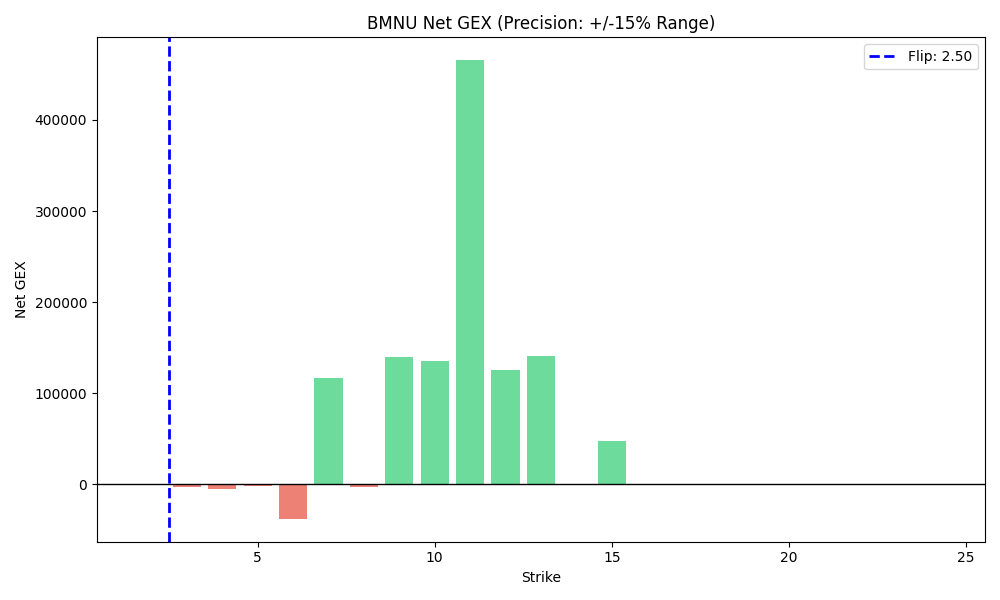

Data behind this chart, as committed beside it:
strike, call_gex, put_gex, net_gex, abs_net_gex, GSI
2.0, 0.0, 0.0, 0.0, 0.0, 0.0
3.0, 247.6, 3655, -3408, 3408, 0.06344
4.0, 4616, 10128, -5513, 5513, 0.313
5.0, 39024, 41398, -2374, 2374, 0.4852
6.0, 25975, 64078, -38103, 38103, 0.2884
7.0, 208836, 92243, 116593, 116593, 0.6936
8.0, 156524, 160179, -3655, 3655, 0.4942
9.0, 149654, 9922, 139733, 139733, 0.9378
10.0, 153348, 18132, 135216, 135216, 0.8943
11.0, 471050, 5424, 465626, 465626, 0.9886
12.0, 126200, 1167, 125033, 125033, 0.9908
13.0, 142756, 1874, 140882, 140882, 0.987
14.0, 1462, 1334, 128, 128, 0.5229
15.0, 47610, 495.2, 47114, 47114, 0.9897
16.0, 65.13, 364.4, -299.3, 299.3, 0.1516
17.0, 476.2, 377.3, 98.82, 98.82, 0.5579
18.0, 0.0, 121.3, -121.3, 121.3, 0.0
19.0, 0.0, 87.59, -87.59, 87.59, 0.0
20.0, 0.0, 365, -365, 365, 0.0
21.0, 0.0, 852.9, -852.9, 852.9, 0.0
22.0, 1267, 738.9, 528.4, 528.4, 0.6317
23.0, 0.0, 914.1, -914.1, 914.1, 0.0
24.0, 494.1, 579.5, -85.35, 85.35, 0.4603
